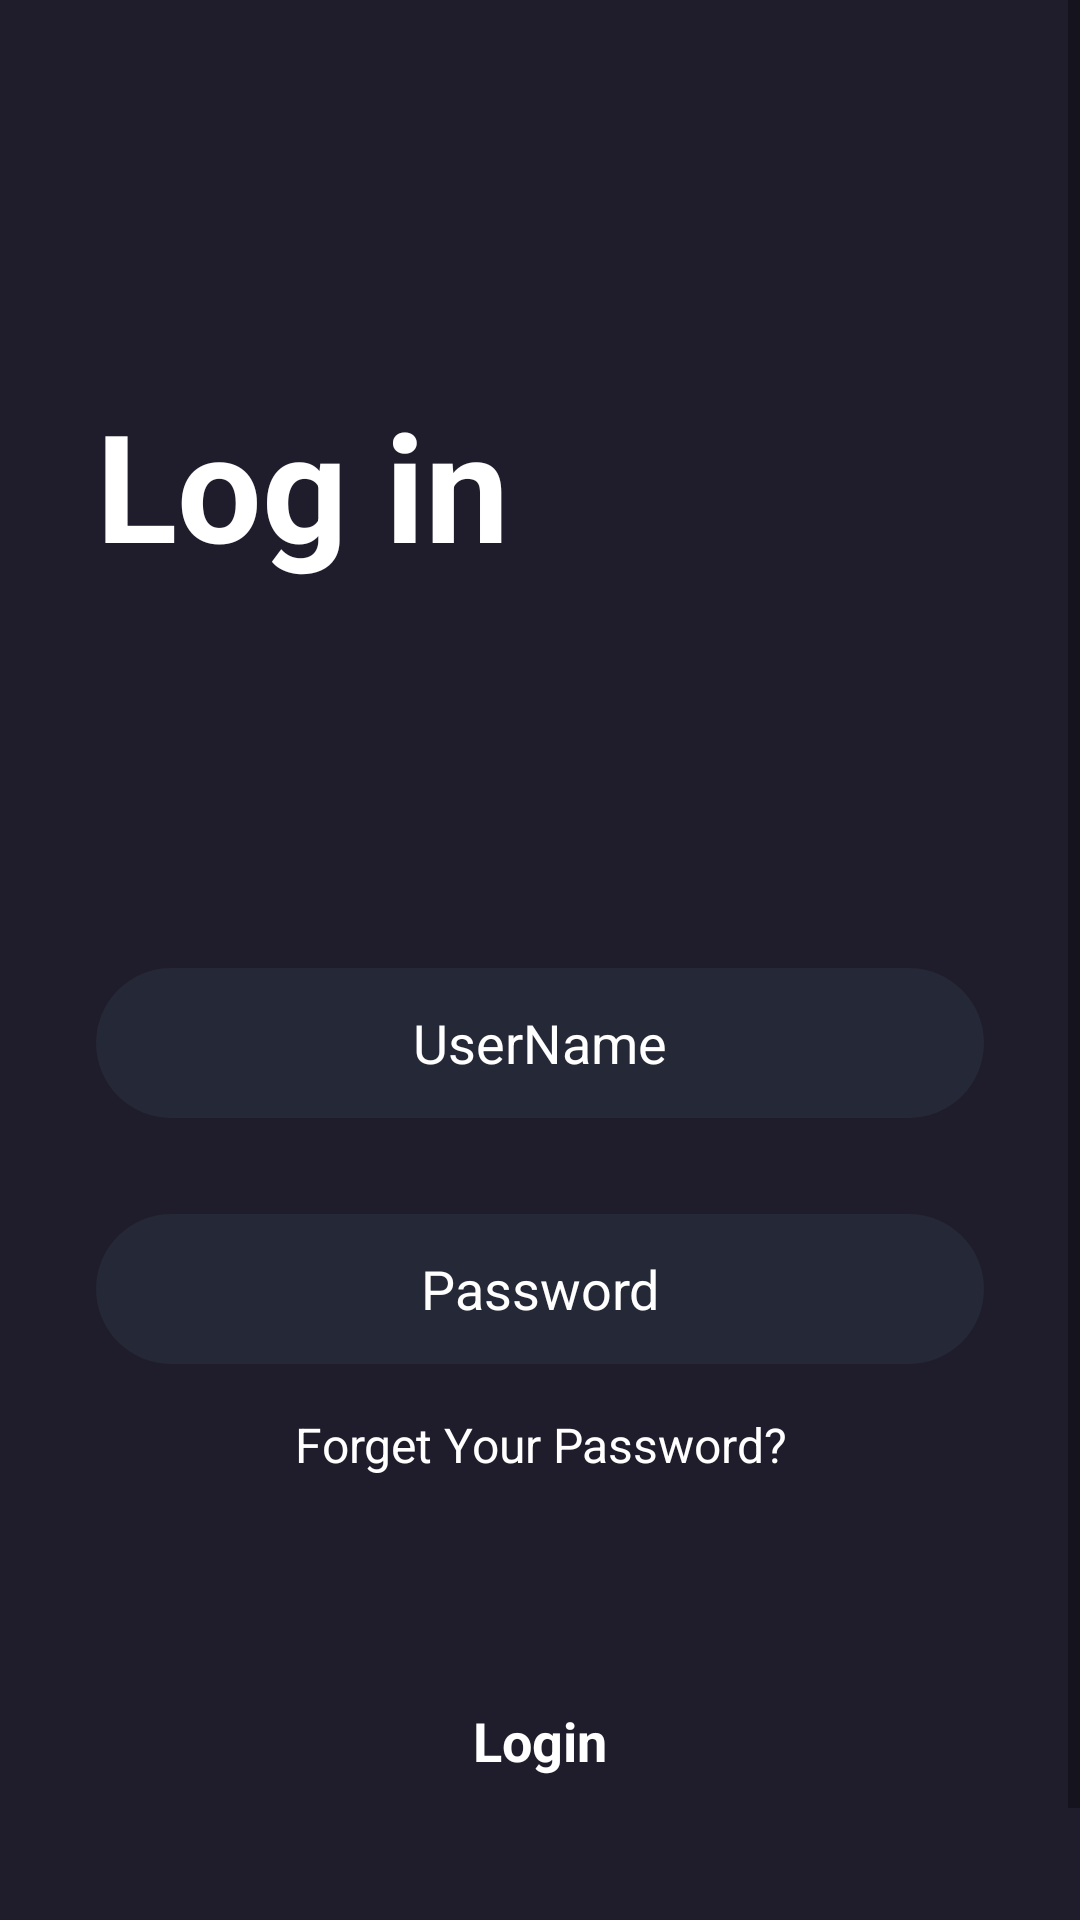

The Android layout XML behind this screen, and the referenced resources:
<!-- AndroidManifest.xml: application theme Theme.Movie_app_ui -->
<!-- res/layout/activity_login.xml -->
<?xml version="1.0" encoding="utf-8"?>
<androidx.constraintlayout.widget.ConstraintLayout xmlns:android="http://schemas.android.com/apk/res/android"
    xmlns:tools="http://schemas.android.com/tools"
    android:layout_width="match_parent"
    android:layout_height="match_parent"
    android:background="@color/mainColor"
    android:focusable="true"
    android:focusableInTouchMode="true"
    tools:context=".activities.LoginActivity">

    <ScrollView
        android:layout_width="match_parent"
        android:layout_height="match_parent">

        <LinearLayout
            android:layout_width="match_parent"
            android:layout_height="wrap_content"
            android:orientation="vertical">

            <TextView
                android:id="@+id/textView5"
                android:layout_width="match_parent"
                android:layout_height="wrap_content"
                android:layout_marginStart="32dp"
                android:layout_marginTop="128dp"
                android:text="Log in"
                android:textColor="@color/white"
                android:textSize="50sp"
                android:textStyle="bold" />

            <EditText
                android:id="@+id/editTextUsername"
                android:layout_width="match_parent"
                android:layout_height="50dp"
                android:layout_marginStart="32dp"
                android:layout_marginTop="128dp"
                android:layout_marginEnd="32dp"
                android:background="@drawable/edittext_bg"
                android:ems="10"
                android:hint="UserName"
                android:inputType="text"
                android:textAlignment="center"
                android:textColor="@color/white"
                android:textColorHint="@color/white"
               />

            <EditText
                android:id="@+id/editTextPassword"
                android:layout_width="match_parent"
                android:layout_height="50dp"
                android:layout_marginStart="32dp"
                android:layout_marginTop="32dp"
                android:layout_marginEnd="32dp"
                android:background="@drawable/edittext_bg"
                android:ems="10"
                android:hint="Password"
                android:inputType="textPassword"
                android:textAlignment="center"
                android:textColor="@color/white"
                android:textColorHint="@color/white"
               />

            <TextView
                android:id="@+id/textView6"
                android:layout_width="match_parent"
                android:layout_height="wrap_content"
                android:layout_marginTop="16dp"
                android:text="Forget Your Password?"
                android:textAlignment="center"
                android:textColor="@color/white"
                android:textSize="16sp" />

            <androidx.appcompat.widget.AppCompatButton
                android:id="@+id/loginBtn"
                style="@android:style/Widget.Button"
                android:layout_width="match_parent"
                android:layout_height="wrap_content"
                android:layout_marginHorizontal="32dp"
                android:layout_marginTop="64dp"
                android:background="@drawable/orange_btn_bg"
                android:text="Login"
                android:textColor="@color/white"
                android:textSize="18sp"
                android:textStyle="bold" />

            <TextView
                android:id="@+id/textView7"
                android:layout_width="match_parent"
                android:layout_height="wrap_content"
                android:layout_marginTop="32dp"
                android:text="Don't have an account"
                android:textAlignment="center"
                android:textColor="@color/white"
                android:textSize="16sp" />

            <TextView
                android:id="@+id/textView8"
                android:layout_width="match_parent"
                android:layout_height="wrap_content"
                android:text="Register Now"
                android:textAlignment="center"
                android:textColor="@color/white"
                android:textSize="16sp"
                android:textStyle="bold" />
        </LinearLayout>
    </ScrollView>
</androidx.constraintlayout.widget.ConstraintLayout>
<!-- resources referenced by this layout -->
<resources>
  <color name="mainColor">#1F1D2B</color>
  <color name="white">#FFFFFFFF</color>
  <!-- drawable edittext_bg (drawable) -->
  <?xml version="1.0" encoding="utf-8"?>
  <selector xmlns:android="http://schemas.android.com/apk/res/android">
  <item>
      <shape android:shape="rectangle">
          <solid android:color="@color/darkBlue"/>
          <corners android:radius="50dp"/>
  
      </shape>
  </item>
  </selector>
  <style name="Theme.Movie_app_ui" parent="Base.Theme.Movie_app_ui" />
  <color name="darkBlue">#252836</color>
  <style name="Base.Theme.Movie_app_ui" parent="Theme.MaterialComponents.DayNight.NoActionBar">
          
          
  
          <item name="colorPrimaryDark">@color/mainColor</item>
      </style>
</resources>
